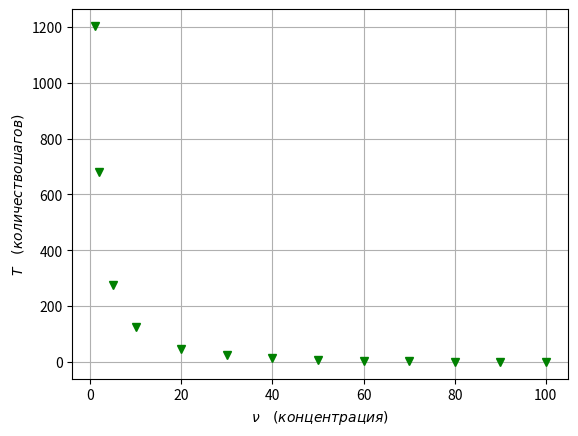

Source code (Python):
import numpy as np
import matplotlib.pyplot as plt

X = np.array([1, 2, 5, 20, 10, 30, 40, 50, 60, 70, 80, 90, 100])
Y = np.array([1204, 679, 274, 48, 124, 25, 14, 8, 5, 3, 1.16, 0.58, 0])


plt.grid(True)
plt.errorbar(X, Y, color='green', marker='v', linestyle='none')
plt.xlabel(r'$\nu \quad  (концентрация)$')
plt.ylabel(r'$Т \quad  (количество шагов)$')
plt.savefig('gr2_1.pdf')
plt.show()

